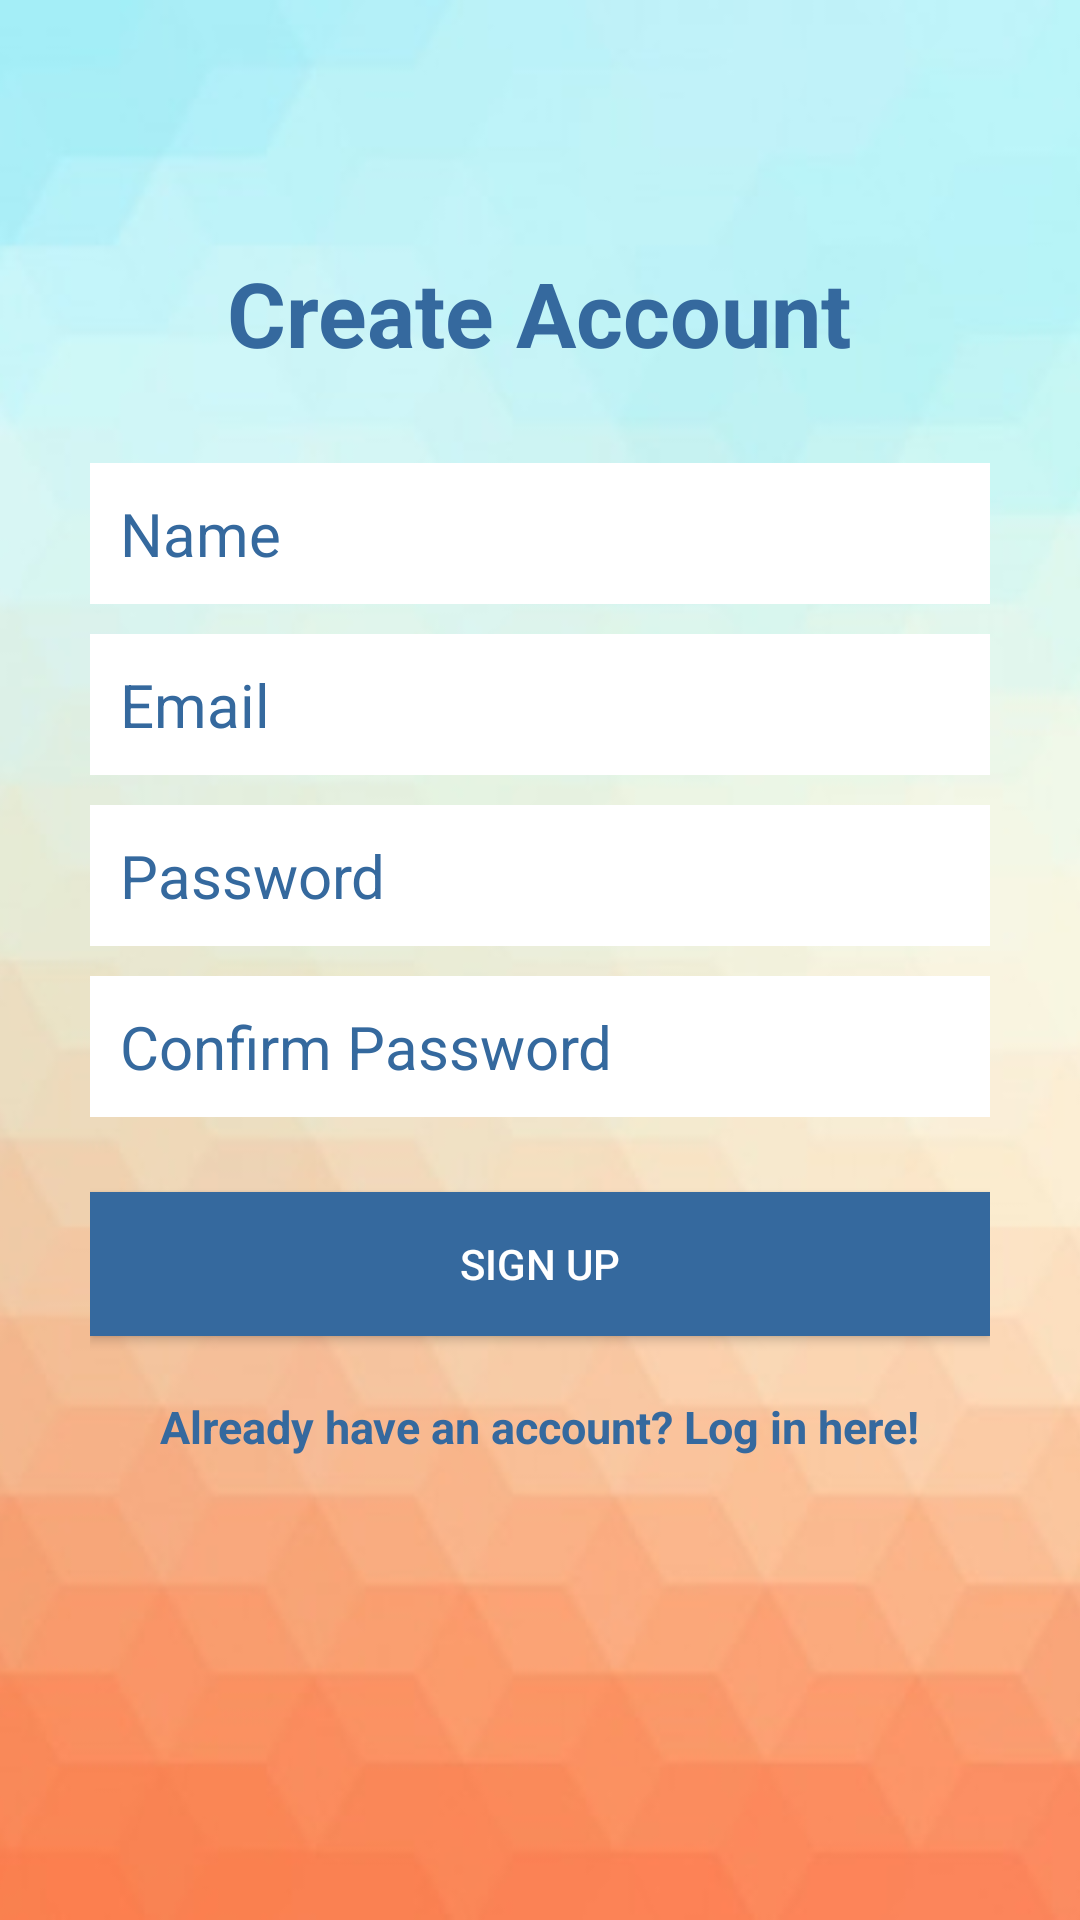

Produce the Android XML layout that renders to this screen, including the resource entries it uses.
<!-- AndroidManifest.xml: application theme AppTheme -->
<!-- res/layout/activity_sign_up.xml -->
<?xml version="1.0" encoding="utf-8"?>
<RelativeLayout xmlns:android="http://schemas.android.com/apk/res/android"
    xmlns:tools="http://schemas.android.com/tools"
    android:layout_width="match_parent"
    android:layout_height="match_parent"
    tools:context="com.epicodus.mememaker.ui.SignUpActivity">

    <ImageView
        android:layout_width="wrap_content"
        android:layout_height="fill_parent"
        android:id="@+id/imageView"
        android:layout_centerHorizontal="true"
        android:src="@drawable/background"
        android:scaleType="centerCrop"
        android:layout_alignParentTop="true" />

    <LinearLayout
        android:orientation="vertical"
        android:layout_width="match_parent"
        android:layout_height="wrap_content"
        android:padding="30dp"
        android:layout_centerVertical="true"
        android:layout_centerHorizontal="true"
        android:id="@+id/linearLayout">

        <EditText
            android:id="@+id/nameEditText"
            android:layout_width="match_parent"
            android:layout_height="wrap_content"
            android:background="@android:color/white"
            android:hint="Name"
            android:nextFocusDown="@+id/passwordEditText"
            android:padding="10dp"
            android:layout_marginBottom="10dp"
            android:textColor="@android:color/black"
            android:textColorHint="#35699e"
            android:textSize="20sp" />

        <EditText
            android:id="@+id/emailEditText"
            android:layout_width="match_parent"
            android:layout_height="wrap_content"
            android:background="@android:color/white"
            android:hint="Email"
            android:inputType="textEmailAddress"
            android:nextFocusDown="@+id/passwordEditText"
            android:padding="10dp"
            android:layout_marginBottom="10dp"
            android:textColor="@android:color/black"
            android:textColorHint="#35699e"
            android:textSize="20sp" />

        <EditText
            android:id="@+id/passwordEditText"
            android:layout_width="match_parent"
            android:layout_height="wrap_content"
            android:background="@android:color/white"
            android:hint="Password"
            android:inputType="textPassword"
            android:nextFocusDown="@+id/passwordEditText"
            android:padding="10dp"
            android:layout_marginBottom="10dp"
            android:textColor="@android:color/black"
            android:textColorHint="#35699e"
            android:textSize="20sp" />

        <EditText
            android:id="@+id/confirmPasswordEditText"
            android:layout_width="match_parent"
            android:layout_height="wrap_content"
            android:background="@android:color/white"
            android:hint="Confirm Password"
            android:inputType="textPassword"
            android:nextFocusDown="@+id/passwordEditText"
            android:padding="10dp"
            android:layout_marginBottom="10dp"
            android:textColor="@android:color/black"
            android:textColorHint="#35699e"
            android:textSize="20sp" />


        <Button
            android:id="@+id/createUserButton"
            android:layout_width="match_parent"
            android:layout_height="wrap_content"
            android:padding="10dp"
            android:text="Sign up"
            android:background="#35699e"
            android:layout_marginTop="15dp"
            android:textColor="@color/colorTextIcons" />

        <TextView
            android:layout_width="wrap_content"
            android:layout_height="wrap_content"
            android:layout_marginTop="20dp"
            android:textColor="#35699e"
            android:textStyle="bold"
            android:textSize="15sp"
            android:text="Already have an account? Log in here!"
            android:id="@+id/loginTextView"
            android:layout_gravity="center_horizontal" />

    </LinearLayout>

    <TextView
        android:layout_width="wrap_content"
        android:layout_height="wrap_content"
        android:text="Create Account"
        android:textColor="#35699e"
        android:textSize="30dp"
        android:textStyle="bold"
        android:layout_above="@+id/linearLayout"
        android:layout_centerHorizontal="true" />


</RelativeLayout>
<!-- resources referenced by this layout -->
<resources>
  <color name="colorTextIcons">#FFFFFF</color>
  <!-- drawable background: jpg bitmap (drawable, 23698 bytes) -->
  <style name="AppTheme" parent="Theme.AppCompat.Light.DarkActionBar">
          
  
          <item name="colorPrimary">@color/colorPrimary</item>
          <item name="colorPrimaryDark">@color/colorPrimaryDark</item>
          <item name="colorAccent">@color/colorAccent</item>
      </style>
  <color name="colorPrimary">#607D8B</color>
  <color name="colorPrimaryDark">#455A64</color>
  <color name="colorAccent">#FF9800</color>
</resources>
